Run: headless pygame with SDL's dummy video driver; simulated clock (each Clock.tick advances the game by its frame time, no real sleeping); random seed 0; keys injected as events and as key.get_pressed() state; no mouse input.
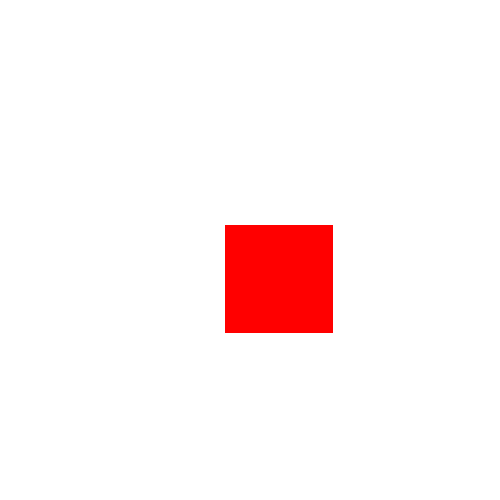
Frame 1 of 4 · flips 1–60 · no input
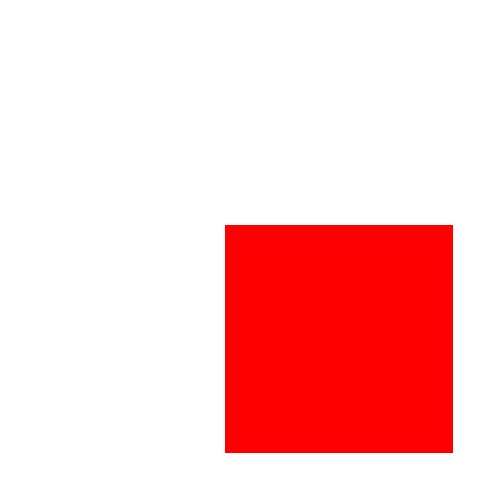
Frame 2 of 4 · flips 61–180 · tapped SPACE, RETURN · held RIGHT (→), D
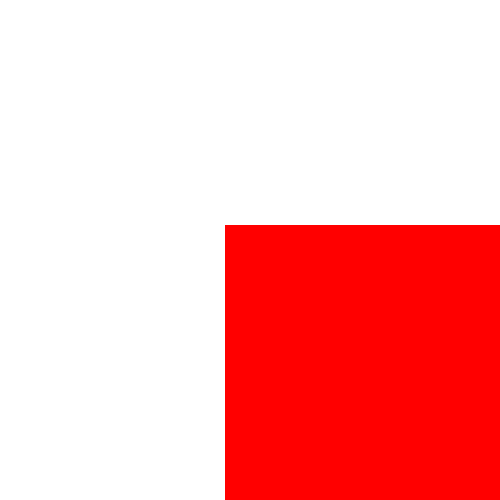
Frame 3 of 4 · flips 181–300 · held DOWN (↓), S
Frame 4 of 4 · flips 301–420 · held LEFT (←), A, UP (↑), W · screen unchanged from frame 3, image omitted

The pygame program that drew these frames:

import pygame
from pygame.locals import *

pygame.init()

width = 500
height = width

white = (255, 255, 255)
win = pygame.display.set_mode((width, height))

win.fill(white)
pygame.display.update()

s = 50
pygame.draw.rect(win, (255, 0, 0), (225, 225, s, s))
pygame.display.update()

while True:
    s += 1
    pygame.draw.rect(win, (255, 0, 0), (225, 225, s, s))
    pygame.display.update()
